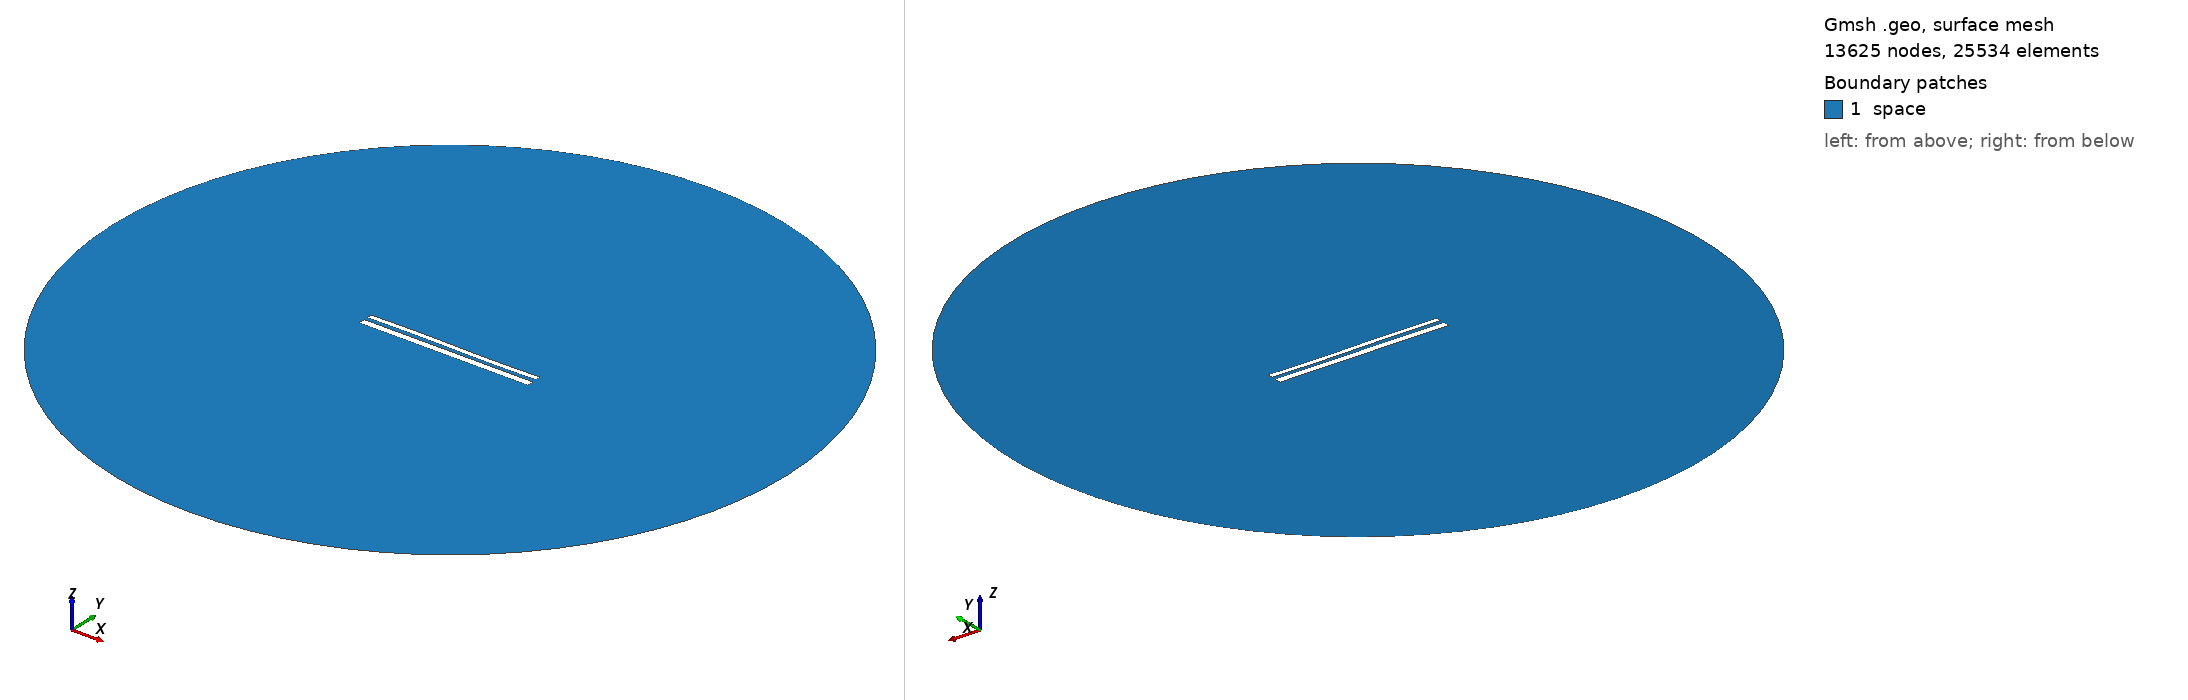

Gmsh geometry script, surface-meshed: 13625 nodes, 25534 surface elements. Boundary patches (legend numbers): 1 space. Left view from above one corner, right view from below the opposite corner. Legend entries are the model's physical surfaces. The drawing asked Gmsh for element sizes between 1% and 20% of the model's largest extent; the script's own settings can give other sizes.

=== 10823.geo (drawn) ===
//---------------------------------------
// Geometry kernel
//---------------------------------------

SetFactory("OpenCASCADE");



//---------------------------------------
// Parameters of the geometry
//---------------------------------------

// Overetch of the upper plate
overetch = 0.375;

// Distance between the plates
distance = 2.0;

// Discretization over the x axis (for the deformation)
nx = 50; 

// Length of the plate
L = 100 - overetch; 

// Number of modes
n = 4; 

// 1st mode coefficient
coeff(1) = -0.075;
beta(1) = 0.596864 * 3.1415926535 / L;

// 2nd mode coefficient
coeff(2) = 0.0;
beta(2) = 1.49418 * 3.1415926535 / L;

// 3rd mode coefficient
coeff(3) = 0.15;
beta(3) = 2.50025 * 3.1415926535 / L;

// 4th mode coefficient
coeff(4) = 0.0;
beta(4) = 3.49999 * 3.1415926535 / L;



//---------------------------------------
// Upper plate (deformed rectangle)
//---------------------------------------

// Coordiantes of the upper plate
xmin = -50;
xmax = 50 - overetch;

// Height of the upper plate
yheight = 4 - 2 * overetch;

// Indexes of the points
UpperID[] = {};
LowerID[] = {};
LeftID[] = {};
RightID[] = {};

// Point index
p = 1;

// Horizontal edges
For i In {1:nx}
    x = xmin + (i-1)*(xmax - xmin)/(nx-1);

    y_bottom = distance / 2 + overetch;
    For j In {1:n}
        C = (Cosh(beta(j)*L) + Cos(beta(j)*L)) / (Sinh(beta(j)*L) + Sin(beta(j)*L));
        y_bottom  = y_bottom + coeff(j) * (Cosh(beta(j)*(x+50)) - Cos(beta(j)*(x+50)) - C * (Sinh(beta(j)*(x+50)) - Sin(beta(j)*(x+50))));
    EndFor

    y_top = y_bottom + yheight;

    Point(p) = {x, y_top, 0, 1.0};
    UpperID[i] = p;
    p = p + 1;

    Point(p) = {x, y_bottom, 0, 1.0};
    LowerID[i] = p;
    p = p + 1;
EndFor

// Create point lists
UpperPts[] = {}; LowerPts[] = {};
For i In {1:nx}
  UpperPts[] += {UpperID[i]};
  LowerPts[] += {LowerID[i]};
EndFor

// Build splines
Spline(1) = {UpperPts[]};
Spline(2) = {LowerPts[]};
Line(3) = {LowerPts[nx-1], UpperPts[nx-1]};
Line(4) = {LowerPts[0], UpperPts[0]};

// Build the plane surface
Curve Loop(1) = {2, 3, -1, -4};
Plane Surface(1) = {1};



//---------------------------------------
// Lower plate (rectangle)
//---------------------------------------

// Vertices
Point(1001) = {-50, -1, 0, 1.0};
Point(1002) = { 50, -1, 0, 1.0};
Point(1003) = { 50,  -5, 0, 1.0};
Point(1004) = {-50,  -5, 0, 1.0};

// Edges
Line(5) = {1001, 1002};
Line(6) = {1002, 1003};
Line(7) = {1003, 1004};
Line(8) = {1004, 1001};

// Plane surface
Line Loop(2) = {5, 6, 7, 8};
Plane Surface(2) = {2}; 



//---------------------------------------
// Outer (fictious) boundary
//---------------------------------------

// Points
Point(1005) = {0, 0, 0};       // Center
Point(1006) = {200, 0, 0};     // Start point
Point(1007) = {0, 200, 0};     // 90 degrees
Point(1008) = {-200, 0, 0};    // 180 degrees
Point(1009) = {0, -200, 0};    // 270 degrees

// Circle arcs (each needs start, center, end)
Circle(9) = {1006, 1005, 1007};
Circle(10) = {1007, 1005, 1008};
Circle(11) = {1008, 1005, 1009};
Circle(12) = {1009, 1005, 1006};

// Plane surface for the entire domain
Curve Loop(3) = {9, 10, 11, 12};
Surface(3) = {3};

// Subtract the plates from the whole domain to obtain the actual domain where we want to solve the equations
BooleanDifference{ Surface{3}; Delete; }{ Surface{1}; Surface{2}; Delete; }




//---------------------------------------
// Transfinite Lines/Curves
//---------------------------------------

// Set the number of points on the boundaries
r = 7;

// Plates
Transfinite Curve {1, 2} = 50*r Using Progression 1;
Transfinite Curve {3, 4} = 2*r Using Progression 1;
Transfinite Line {5, 7} = 50*r Using Progression 1;
Transfinite Line {6, 8} = 2*r Using Progression 1;

// Outer boundary
Transfinite Line {9, 10, 11, 12} = 20 Using Progression 1;



//---------------------------------------
// Physical groups
//---------------------------------------                

// Physical curves (boundaries)
Physical Line("force_segment", 10) = {2};
Physical Line("upper_plate", 11) = {1, 3, 4};
Physical Line("lower_plate", 12) = {5, 6, 7, 8};
Physical Line("boundary", 20) = {9, 10, 11, 12};

// Physical Surfaces
Physical Surface("space", 30) = {3};



//---------------------------------------
// 6. Generate the Mesh
//---------------------------------------

// 2D mesh generation
Mesh 2;
